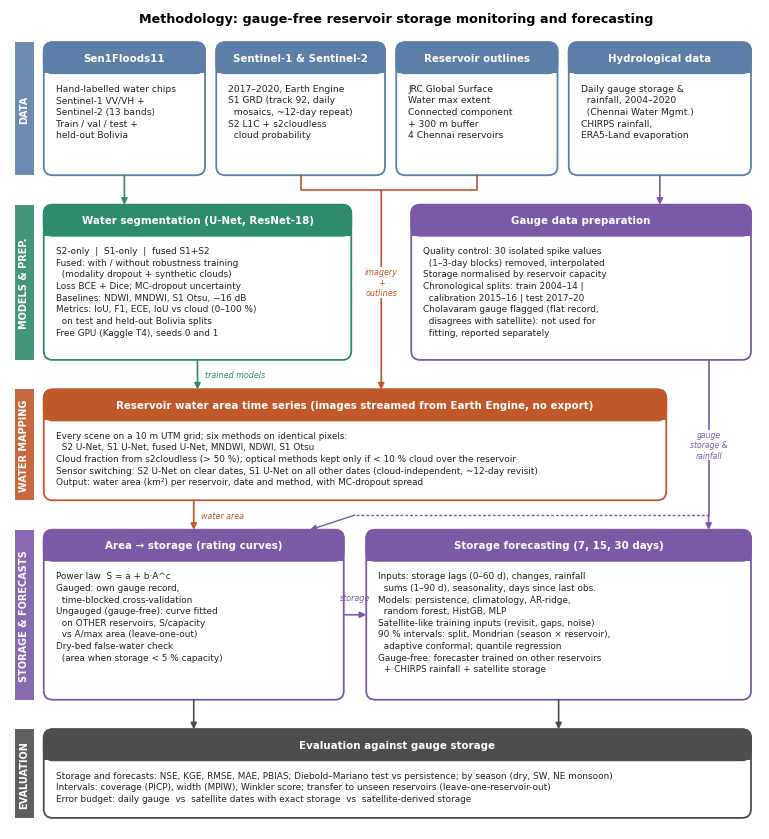

Source code (Python): (Note: this script raises an exception after producing the figure.)
"""Methodology flow chart for the paper (PNG 600 dpi + PDF)."""
import matplotlib; matplotlib.use("Agg")
import matplotlib.pyplot as plt
from matplotlib.patches import FancyBboxPatch, FancyArrowPatch

C = {"data": "#5b7fa6", "seg": "#2e8b6e", "map": "#c0582b", "hyd": "#7a5aa6", "eval": "#4d4d4d"}
plt.rcParams.update({"font.family": "DejaVu Sans"})
fig = plt.figure(figsize=(7.5, 8.2)); ax = fig.add_axes([0, 0, 1, 1]); ax.set_xlim(0, 100); ax.set_ylim(29, 140); ax.axis("off")


def box(x, y, w, h, title, lines, kind, fs=6.6, title_fs=7.4):
    col = C[kind]
    ax.add_patch(FancyBboxPatch((x, y), w, h, boxstyle="round,pad=0,rounding_size=1.2", fc="white", ec=col, lw=1.3))
    ax.add_patch(FancyBboxPatch((x, y + h - 4.2), w, 4.2, boxstyle="round,pad=0,rounding_size=1.2", fc=col, ec=col, lw=1.3))
    ax.add_patch(plt.Rectangle((x, y + h - 4.2), w, 2.0, fc=col, ec=col, lw=0))
    ax.text(x + w / 2, y + h - 2.1, title, ha="center", va="center", color="white", fontsize=title_fs, fontweight="bold")
    ax.text(x + 1.6, y + h - 5.6, "\n".join(lines), ha="left", va="top", fontsize=fs, linespacing=1.38, color="#222")
    return (x, y, w, h)


def arrow(p, q, col="#555", rad=0.0, lw=1.2):
    ax.add_patch(FancyArrowPatch(p, q, arrowstyle="-|>", mutation_scale=9, color=col, lw=lw,
                                 connectionstyle=f"arc3,rad={rad}", shrinkA=0, shrinkB=0))


def band(y, h, label, col):
    ax.add_patch(plt.Rectangle((0.6, y), 2.6, h, fc=col, ec="none", alpha=.9))
    ax.text(1.9, y + h / 2, label, rotation=90, ha="center", va="center", color="white", fontsize=7, fontweight="bold")


ax.text(51.5, 138.3, "Methodology: gauge-free reservoir storage monitoring and forecasting", ha="center", fontsize=9.2, fontweight="bold")

# ---------------- 1. data  (y 117.5-135.5)
band(117.5, 18, "DATA", C["data"])
d1 = box(4.5, 117.5, 21.5, 18, "Sen1Floods11", ["Hand-labelled water chips", "Sentinel-1 VV/VH +", "Sentinel-2 (13 bands)", "Train / val / test +", "held-out Bolivia"], "data")
d2 = box(27.5, 117.5, 22.5, 18, "Sentinel-1 & Sentinel-2", ["2017–2020, Earth Engine", "S1 GRD (track 92, daily", "  mosaics, ~12-day repeat)", "S2 L1C + s2cloudless", "  cloud probability"], "data")
d3 = box(51.5, 117.5, 21.5, 18, "Reservoir outlines", ["JRC Global Surface", "Water max extent", "Connected component", "+ 300 m buffer", "4 Chennai reservoirs"], "data")
d4 = box(74.5, 117.5, 24.3, 18, "Hydrological data", ["Daily gauge storage &", "  rainfall, 2004–2020", "  (Chennai Water Mgmt.)", "CHIRPS rainfall,", "ERA5-Land evaporation"], "data")

# ---------------- 2. models & preparation  (y 88.5-113.5), channel x 45.5-53.5
band(92.5, 21, "MODELS & PREP.", C["seg"])
s1 = box(4.5, 92.5, 41, 21, "Water segmentation (U-Net, ResNet-18)", [
    "S2-only  |  S1-only  |  fused S1+S2",
    "Fused: with / without robustness training",
    "  (modality dropout + synthetic clouds)",
    "Loss BCE + Dice; MC-dropout uncertainty",
    "Baselines: NDWI, MNDWI, S1 Otsu, −16 dB",
    "Metrics: IoU, F1, ECE, IoU vs cloud (0–100 %)",
    "  on test and held-out Bolivia splits",
    "Free GPU (Kaggle T4), seeds 0 and 1"], "seg", fs=6.4)
h1 = box(53.5, 92.5, 45.3, 21, "Gauge data preparation", [
    "Quality control: 30 isolated spike values",
    "  (1–3-day blocks) removed, interpolated",
    "Storage normalised by reservoir capacity",
    "Chronological splits: train 2004–14 |",
    "  calibration 2015–16 | test 2017–20",
    "Cholavaram gauge flagged (flat record,",
    "  disagrees with satellite): not used for",
    "  fitting, reported separately"], "hyd", fs=6.4)

# ---------------- 3. water mapping  (y 66-84.5), width leaves a right channel for gauge data
band(73.5, 15, "WATER MAPPING", C["map"])
m1 = box(4.5, 73.5, 83, 15, "Reservoir water area time series (images streamed from Earth Engine, no export)", [
    "Every scene on a 10 m UTM grid; six methods on identical pixels:",
    "  S2 U-Net, S1 U-Net, fused U-Net, MNDWI, NDWI, S1 Otsu",
    "Cloud fraction from s2cloudless (> 50 %); optical methods kept only if < 10 % cloud over the reservoir",
    "Sensor switching: S2 U-Net on clear dates, S1 U-Net on all other dates (cloud-independent, ~12-day revisit)",
    "Output: water area (km²) per reservoir, date and method, with MC-dropout spread"], "map", fs=6.4)

# ---------------- 4. storage & forecasts  (y 35.5-62)
band(46.5, 23, "STORAGE & FORECASTS", C["hyd"])
a1 = box(4.5, 46.5, 40, 23, "Area → storage (rating curves)", [
    "Power law  S = a + b·A^c",
    "Gauged: own gauge record,",
    "  time-blocked cross-validation",
    "Ungauged (gauge-free): curve fitted",
    "  on OTHER reservoirs, S/capacity",
    "  vs A/max area (leave-one-out)",
    "Dry-bed false-water check",
    "  (area when storage < 5 % capacity)"], "hyd", fs=6.4)
f1 = box(47.5, 46.5, 51.3, 23, "Storage forecasting (7, 15, 30 days)", [
    "Inputs: storage lags (0–60 d), changes, rainfall",
    "  sums (1–90 d), seasonality, days since last obs.",
    "Models: persistence, climatology, AR-ridge,",
    "  random forest, HistGB, MLP",
    "Satellite-like training inputs (revisit, gaps, noise)",
    "90 % intervals: split, Mondrian (season × reservoir),",
    "  adaptive conformal; quantile regression",
    "Gauge-free: forecaster trained on other reservoirs",
    "  + CHIRPS rainfall + satellite storage"], "hyd", fs=6.4)

# ---------------- 5. evaluation  (y 20-32)
band(30.5, 12, "EVALUATION", C["eval"])
e1 = box(4.5, 30.5, 94.3, 12, "Evaluation against gauge storage", [
    "Storage and forecasts: NSE, KGE, RMSE, MAE, PBIAS; Diebold–Mariano test vs persistence; by season (dry, SW, NE monsoon)",
    "Intervals: coverage (PICP), width (MPIW), Winkler score; transfer to unseen reservoirs (leave-one-reservoir-out)",
    "Error budget: daily gauge  vs  satellite dates with exact storage  vs  satellite-derived storage"], "eval", fs=6.4)

# ---------------- arrows
def lab(x, y, t, col, ha="left"):
    ax.text(x, y, t, fontsize=5.8, color=col, va="center", ha=ha, style="italic")

arrow((15.25, 117.5), (15.25, 113.5), C["seg"])
arrow((86.65, 117.5), (86.65, 113.5), C["hyd"])
# imagery + outlines merge into the central channel
ax.plot([38.75, 38.75, 49.5], [117.5, 115.5, 115.5], color=C["map"], lw=1.2)
ax.plot([62.25, 62.25, 49.5], [117.5, 115.5, 115.5], color=C["map"], lw=1.2)
arrow((49.5, 115.5), (49.5, 88.5), C["map"])
ax.text(49.5, 103, "imagery\n+\noutlines", fontsize=5.8, color=C["map"], ha="center", va="center", style="italic",
        bbox=dict(fc="white", ec="none", pad=0.4))
arrow((25, 92.5), (25, 88.5), C["seg"]); lab(26, 90.5, "trained models", C["seg"])
arrow((24.5, 73.5), (24.5, 69.5), C["map"]); lab(25.5, 71.5, "water area", C["map"])
# gauge storage down the right channel to both hydrology boxes
ax.plot([93.15, 93.15], [92.5, 71.5], color=C["hyd"], lw=1.2)
arrow((93.15, 71.5), (93.15, 69.5), C["hyd"])
ax.text(93.15, 81, "gauge\nstorage &\nrainfall", fontsize=5.6, color=C["hyd"], ha="center", va="center", style="italic",
        bbox=dict(fc="white", ec="none", pad=0.3))
ax.plot([93.15, 46], [71.5, 71.5], color=C["hyd"], lw=1.0, ls=(0, (2, 1.5)))
arrow((46, 71.5), (40, 69.5), C["hyd"], lw=1.0)
arrow((44.5, 58), (47.5, 58), C["hyd"]); lab(46, 60.3, "storage", C["hyd"], ha="center")
arrow((24.5, 46.5), (24.5, 42.5), C["eval"]); arrow((73.15, 46.5), (73.15, 42.5), C["eval"])

for ext in ("png", "pdf"):
    fig.savefig(f"/home/claude/reservoir_forecast/outputs/paper/Fig1_methodology_flowchart.{ext}", dpi=600 if ext == "png" else None)
print("ok")
